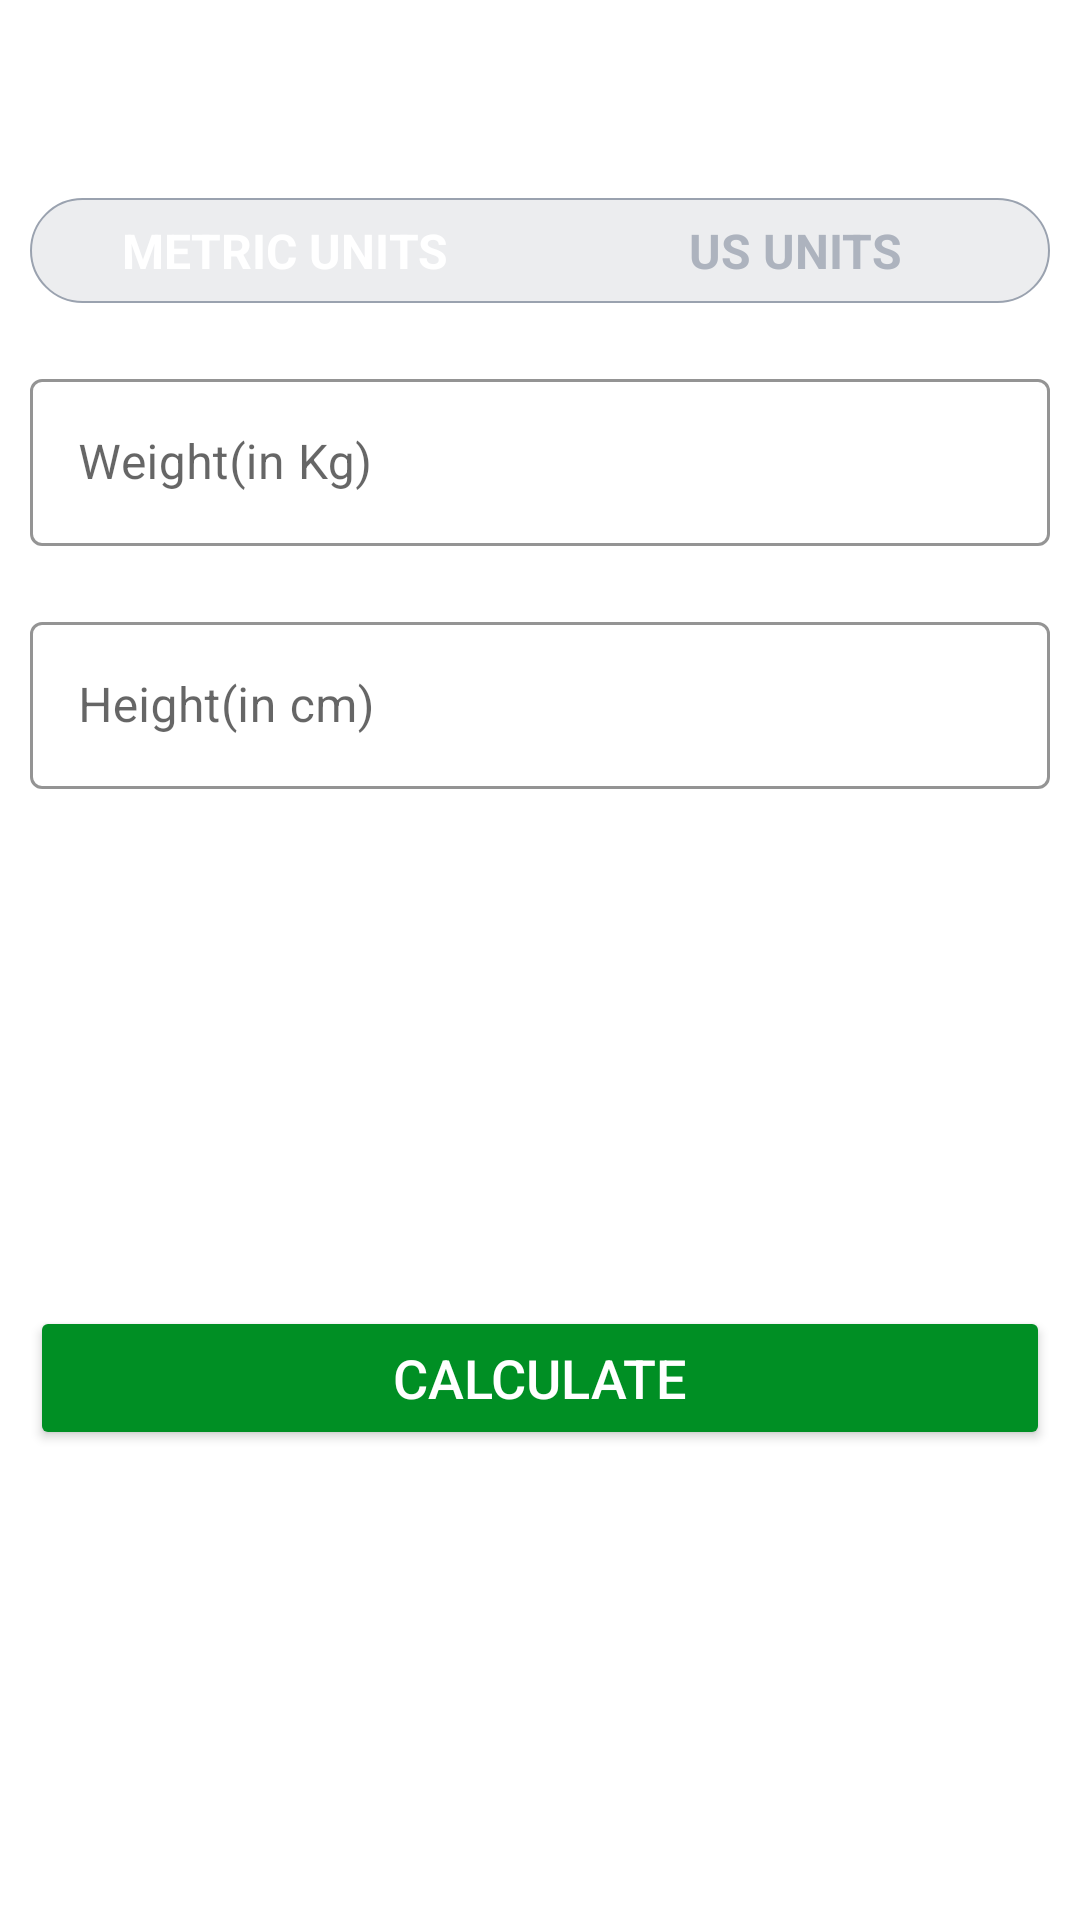

The Android layout XML behind this screen, and the referenced resources:
<!-- AndroidManifest.xml: activity theme BMITheme -->
<!-- res/layout/activity_bmi.xml -->
<?xml version="1.0" encoding="utf-8"?>
<RelativeLayout xmlns:android="http://schemas.android.com/apk/res/android"
    xmlns:app="http://schemas.android.com/apk/res-auto"
    xmlns:tools="http://schemas.android.com/tools"
    android:layout_width="match_parent"
    android:layout_height="match_parent"
    tools:context=".BMIActivity">
    <androidx.appcompat.widget.Toolbar
        android:id="@+id/toolbar_bmi_activity"
        android:layout_width="match_parent"
        android:layout_height="?android:attr/actionBarSize"
        android:background="@color/white" />
    <RadioGroup
        android:id="@+id/rgUnits"
        android:layout_width="match_parent"
        android:layout_height="wrap_content"
        android:layout_below="@id/toolbar_bmi_activity"
        android:layout_margin="10dp"
        android:background="@drawable/drawable_radio_group_tab_background"
        android:orientation="horizontal">
        <RadioButton
            android:id="@+id/rbMetricUnits"
            android:layout_width="0dp"
            android:layout_height="35dp"
            android:layout_weight="0.50"
            android:background="@drawable/drawable_units_tab_selector"
            android:button="@null"
            android:checked="true"
            android:gravity="center"
            android:text="METRIC UNITS"
            android:textColor="@drawable/drawable_units_tab_text_color_selector"
            android:textSize="16sp"
            android:textStyle="bold"/>
        <RadioButton
            android:id="@+id/rbUSUnits"
            android:layout_width="0dp"
            android:layout_height="35dp"
            android:layout_weight="0.50"
            android:background="@drawable/drawable_units_tab_selector"
            android:button="@null"
            android:checked="false"
            android:gravity="center"
            android:text="US UNITS"
            android:textColor="@drawable/drawable_units_tab_text_color_selector"
            android:textSize="16sp"
            android:textStyle="bold"/>

    </RadioGroup>

    <com.google.android.material.textfield.TextInputLayout
        android:id="@+id/tilMetricUnitWeight"
        android:layout_below="@id/rgUnits"
        android:layout_width="match_parent"
        android:layout_height="wrap_content"
        android:layout_margin="10dp"
        android:visibility="visible"
        app:boxStrokeColor="@color/colorAccent"
        app:hintTextColor="@color/colorAccent"
        style="@style/Widget.MaterialComponents.TextInputLayout.OutlinedBox">
        <androidx.appcompat.widget.AppCompatEditText
            android:id="@+id/etMetricUnitWeight"
            android:layout_width="match_parent"
            android:layout_height="wrap_content"
            android:hint="Weight(in Kg)"
            android:inputType="numberDecimal"
            android:textSize="16sp"/>
    </com.google.android.material.textfield.TextInputLayout>
    <com.google.android.material.textfield.TextInputLayout
        android:layout_below="@id/tilMetricUnitWeight"
        android:id="@+id/tilMetricUnitHeight"
        android:layout_width="match_parent"
        android:layout_height="wrap_content"
        android:visibility="visible"
        android:layout_margin="10dp"
        app:boxStrokeColor="@color/colorAccent"
        app:hintTextColor="@color/colorAccent"
        style="@style/Widget.MaterialComponents.TextInputLayout.OutlinedBox">
        <androidx.appcompat.widget.AppCompatEditText
            android:id="@+id/etMetricUnitHeight"
            android:layout_width="match_parent"
            android:layout_height="wrap_content"
            android:hint="Height(in cm)"
            android:inputType="numberDecimal"
            android:textSize="16sp"/>
    </com.google.android.material.textfield.TextInputLayout>

    <com.google.android.material.textfield.TextInputLayout
        android:id="@+id/tilUSUnitWeight"
        android:layout_below="@id/rgUnits"
        android:layout_width="match_parent"
        android:layout_height="wrap_content"
        android:layout_margin="10dp"
        android:visibility="invisible"
        tools:visibility="visible"
        app:boxStrokeColor="@color/colorAccent"
        app:hintTextColor="@color/colorAccent"
        style="@style/Widget.MaterialComponents.TextInputLayout.OutlinedBox">
        <androidx.appcompat.widget.AppCompatEditText
            android:id="@+id/etUSUnitWeight"
            android:layout_width="match_parent"
            android:layout_height="wrap_content"
            android:hint="Weight(in pounds)"
            android:inputType="numberDecimal"
            android:textSize="16sp"/>
    </com.google.android.material.textfield.TextInputLayout>
    <com.google.android.material.textfield.TextInputLayout
        android:layout_below="@id/tilUSUnitWeight"
        android:id="@+id/tilUsUnitHeightFeet"
        app:boxStrokeColor="@color/colorAccent"
        app:hintTextColor="@color/colorAccent"
        style="@style/Widget.MaterialComponents.TextInputLayout.OutlinedBox"
        android:layout_width="wrap_content"
        android:layout_marginTop="10dp"
        android:layout_alignParentStart="true"
        android:visibility="gone"
        tools:visibility="visible"
        android:layout_toStartOf="@id/view"
        android:layout_margin="10dp"
        android:layout_height="wrap_content">

        <androidx.appcompat.widget.AppCompatEditText
            android:id="@+id/etUsUnitHeightFeet"
            android:layout_width="match_parent"
            android:layout_height="wrap_content"
            android:hint="Feet"
            android:inputType="numberDecimal"
            android:textSize="16sp" />
    </com.google.android.material.textfield.TextInputLayout>
    <View
        android:id="@+id/view"
        android:layout_width="0dp"
        android:layout_height="1dp"
        android:layout_below="@+id/tilMetricUnitWeight"
        android:layout_centerHorizontal="true" />

    <com.google.android.material.textfield.TextInputLayout
        android:layout_below="@id/tilUSUnitWeight"
        android:id="@+id/tilUsUnitHeightInch"
        app:boxStrokeColor="@color/colorAccent"
        app:hintTextColor="@color/colorAccent"
        android:layout_alignParentEnd="true"
        android:layout_toEndOf="@id/view"
        android:visibility="gone"
        tools:visibility="visible"
        style="@style/Widget.MaterialComponents.TextInputLayout.OutlinedBox"
        android:layout_width="wrap_content"
        android:layout_marginTop="10dp"
        android:layout_margin="10dp"
        android:layout_height="wrap_content">

        <androidx.appcompat.widget.AppCompatEditText
            android:id="@+id/etUsUnitHeightInch"
            android:layout_width="match_parent"
            android:layout_height="wrap_content"
            android:hint="Inch"
            android:inputType="numberDecimal"
            android:textSize="16sp" />
    </com.google.android.material.textfield.TextInputLayout>

    <LinearLayout
        android:layout_width="match_parent"
        android:layout_height="wrap_content"
        android:padding="10dp"
        android:layout_below="@id/tilMetricUnitHeight"
        android:id="@+id/llDisplayBMIResult"
        android:layout_marginTop="20dp"
        android:orientation="vertical"
        android:visibility="invisible"
        tools:visibility="visible">
        <TextView
            android:id="@+id/tvYourBMI"
            android:layout_width="match_parent"
            android:layout_height="wrap_content"
            android:gravity="center"
            android:text="YOUR BMI"
            android:textAllCaps="true"
            android:textSize="18sp"/>
        <TextView
            android:id="@+id/tvBMIValue"
            android:layout_width="match_parent"
            android:layout_height="wrap_content"
            android:gravity="center"
            tools:text="15.00"
            android:layout_marginTop="5dp"
            android:textSize="18sp"
            android:textStyle="bold"/>
        <TextView
            android:id="@+id/tvBMIType"
            android:layout_width="match_parent"
            android:layout_height="wrap_content"
            android:layout_marginTop="5dp"
            android:gravity="center"
            tools:text="Normal"
            android:textSize="18sp"/>
        <TextView
            android:id="@+id/tvBMIDescription"
            android:layout_width="match_parent"
            android:layout_height="wrap_content"
            android:layout_marginTop="5dp"
            android:gravity="center"
            tools:text="Normal"
            android:textSize="18sp"/>

    </LinearLayout>
    <Button
        android:id="@+id/btnCalculateUnits"
        android:layout_margin="10dp"
        android:layout_below="@id/llDisplayBMIResult"
        android:layout_width="match_parent"
        android:layout_height="wrap_content"
        android:layout_marginTop="35dp"
        android:backgroundTint="@color/colorAccent"
        android:text="CALCULATE"
        android:textColor="#FFFFFF"
        android:textSize="18sp"/>

</RelativeLayout>
<!-- resources referenced by this layout -->
<resources>
  <color name="colorAccent">#008F24</color>
  <color name="white">#FFFFFFFF</color>
  <!-- drawable drawable_radio_group_tab_background (drawable) -->
  <?xml version="1.0" encoding="utf-8"?>
  <shape xmlns:android="http://schemas.android.com/apk/res/android" android:shape="rectangle">
      <solid android:color="#ECEDEF"/>
      <stroke android:width="0.5dp" android:color="#9AA2AF"/>
      <corners android:radius="30dp"/>
  </shape>
  <!-- drawable drawable_units_tab_text_color_selector (drawable) -->
  <?xml version="1.0" encoding="utf-8"?>
  <selector xmlns:android="http://schemas.android.com/apk/res/android">
      <item android:state_checked="true" android:color="#ffffff"/>
      <item android:color="#ADB3BE" android:state_checked="false"/>
  </selector>
  <style name="BMITheme" parent="Theme.MaterialComponents.Light.NoActionBar">
          <item name="colorControlNormal">@color/toolbar_color_control_normal</item>
      </style>
  <color name="toolbar_color_control_normal">#000000</color>
</resources>
